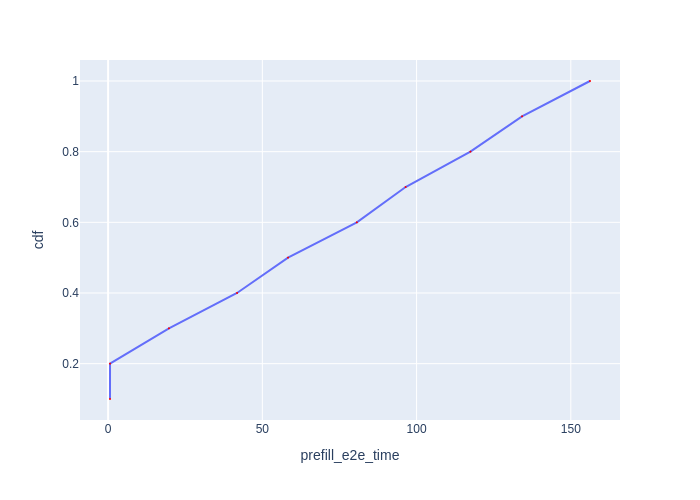

Source data for this figure (header and first rows):
Request Id, prefill_e2e_time, cdf
0_1, 0.6154, 0.1
0_2, 0.6232, 0.2
0_3, 19.73, 0.3
0_4, 41.8, 0.4
0_5, 58.33, 0.5
0_6, 80.64, 0.6
0_7, 96.44, 0.7
0_8, 117.5, 0.8
0_9, 134.2, 0.9
0_10, 156.2, 1.0
